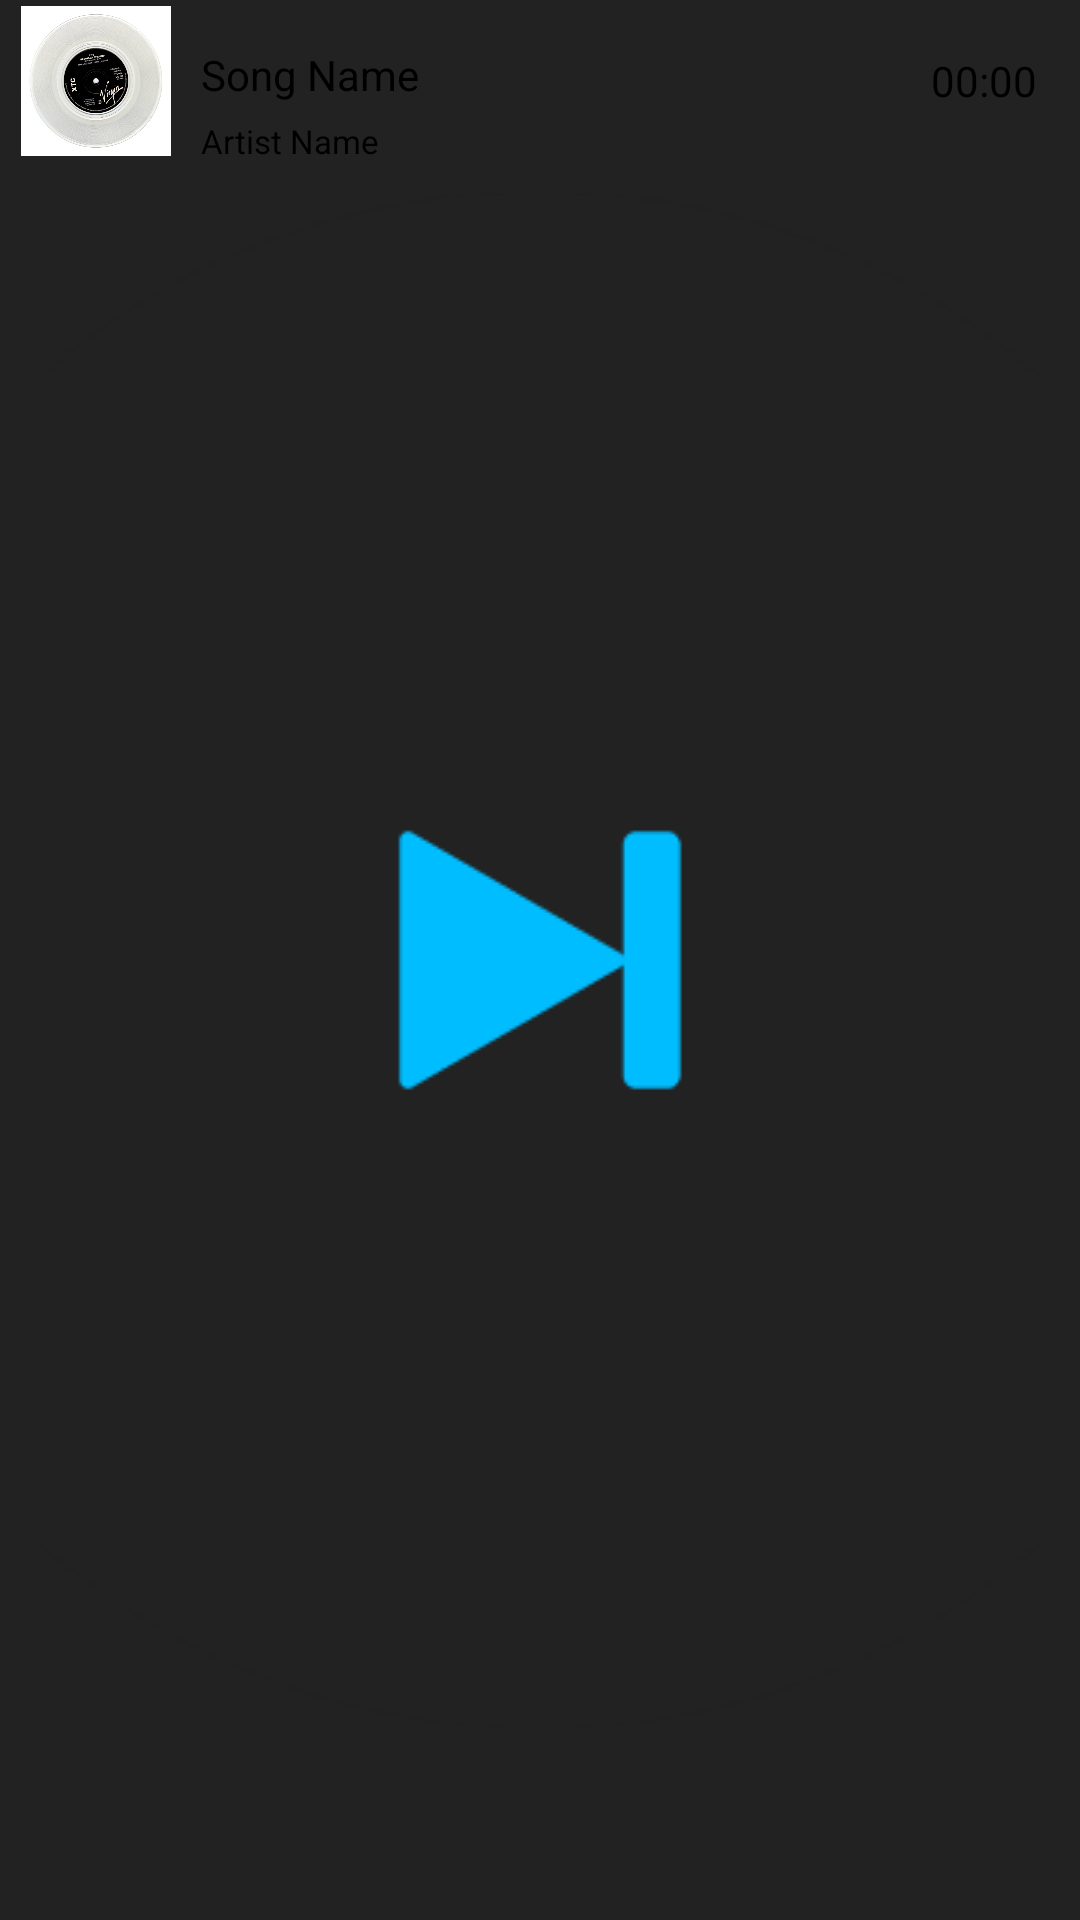

Reconstruct the res/layout file that produces this screen, plus the resources it refers to.
<!-- AndroidManifest.xml: application theme splash_screen -->
<!-- res/layout/music_view.xml -->
<?xml version="1.0" encoding="utf-8"?>
<RelativeLayout xmlns:android="http://schemas.android.com/apk/res/android"
    xmlns:tools="http://schemas.android.com/tools"
    android:layout_width="match_parent"
    android:layout_height="wrap_content"
    xmlns:app="http://schemas.android.com/apk/res-auto"
    android:padding="2dp"
    android:layout_marginBottom="5dp">

    <com.google.android.material.imageview.ShapeableImageView
        android:id="@+id/imageMV"
        android:layout_width="50dp"
        android:layout_height="50dp"
        android:src="@drawable/music_photo"
        android:layout_marginStart="5dp"/>

        <TextView
            android:id="@+id/songName"
            android:layout_width="wrap_content"
            android:layout_height="30dp"
            android:text="@string/song_name"
            android:layout_toEndOf="@+id/imageMV"
            android:textColor="@color/black"
            android:layout_marginStart="10dp"
            android:layout_marginTop="8dp"
            android:gravity="center_vertical"
            android:singleLine="true"
            android:layout_marginEnd="50dp"
            />
        <TextView
            android:id="@+id/songArtist"
            android:layout_width="wrap_content"
            android:layout_height="30dp"
            android:text="@string/artist_name"
            android:layout_toEndOf="@+id/imageMV"
            android:textColor="@color/black"
            android:layout_marginStart="10dp"
            android:layout_marginTop="30dp"
            android:textSize="11sp"
            android:gravity="center_vertical"
            android:singleLine="true"/>
        <TextView
            android:id="@+id/songDuration"
            android:layout_width="50dp"
            android:layout_height="50dp"
            android:text="@string/start_tv"
            android:layout_alignParentEnd="true"
            android:textColor="@color/black"
            android:gravity="center"
            android:layout_marginHorizontal="5dp"
            android:background="@android:color/transparent"/>

</RelativeLayout>
<!-- resources referenced by this layout -->
<resources>
  <color name="black">#FF000000</color>
  <!-- drawable music_photo: png bitmap (drawable, 292759 bytes) -->
  <string name="artist_name">Artist Name</string>
  <string name="song_name">Song Name</string>
  <string name="start_tv">00:00</string>
  <style name="splash_screen" parent="Theme.MaterialComponents.Light.NoActionBar">
          <item name="android:windowBackground">@drawable/splash_screen</item>
      </style>
  <!-- drawable splash_screen (drawable) -->
  <?xml version="1.0" encoding="utf-8"?>
  <layer-list xmlns:android="http://schemas.android.com/apk/res/android" android:opacity="opaque">
  
  
      <item
          android:drawable="@color/gray1"/>
      <item>
  
          <bitmap
              android:gravity="center"
              android:src="@drawable/app_icon_splash_screen"/>
      </item>
  
  
  </layer-list>
  <color name="gray1">#222222</color>
  <!-- drawable app_icon_splash_screen: png bitmap (drawable, 8189 bytes) -->
</resources>
